Run: headless pygame with SDL's dummy video driver; simulated clock (each Clock.tick advances the game by its frame time, no real sleeping); random seed 0; keys injected as events and as key.get_pressed() state; no mouse input.
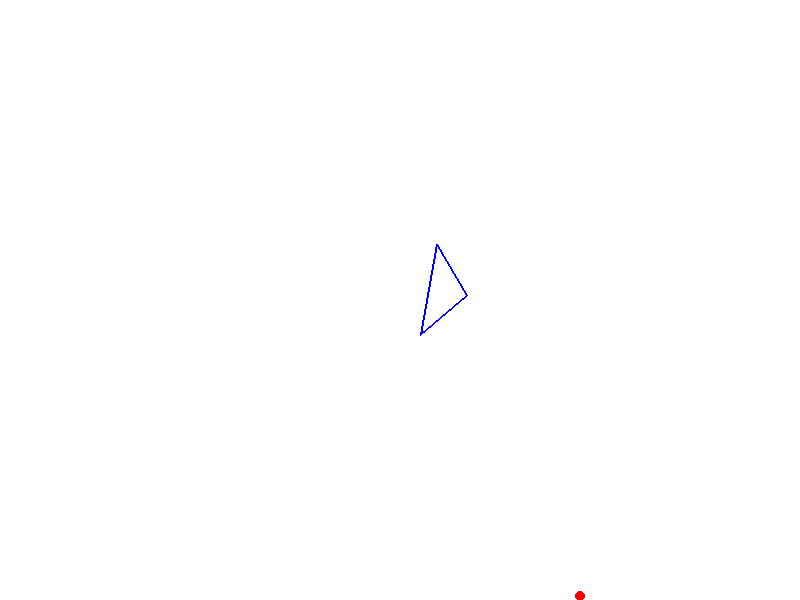
Frame 1 of 4 · flips 1–60 · no input
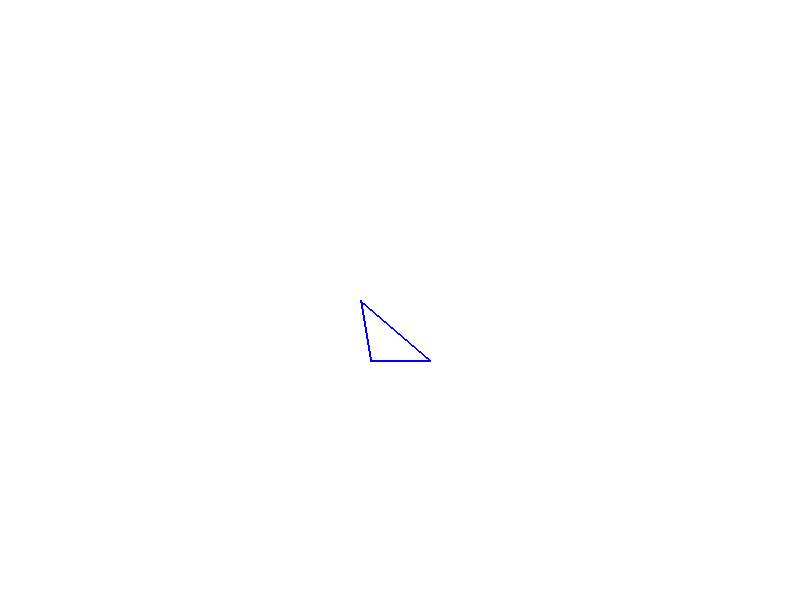
Frame 2 of 4 · flips 61–180 · tapped SPACE, RETURN · held RIGHT (→), D
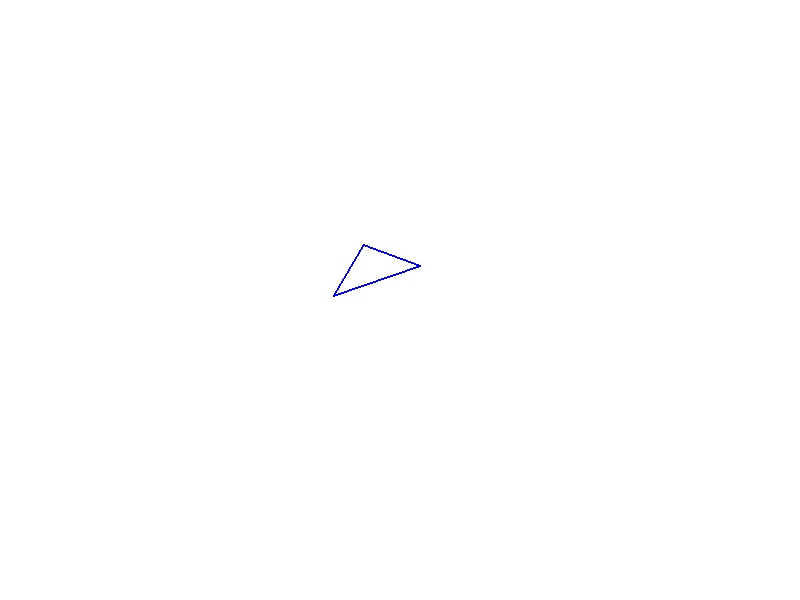
Frame 3 of 4 · flips 181–300 · held DOWN (↓), S
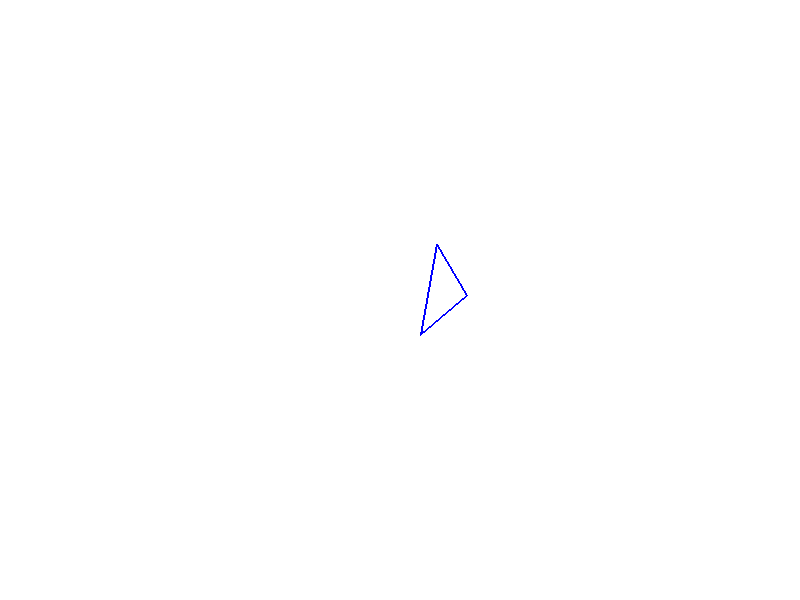
Frame 4 of 4 · flips 301–420 · held LEFT (←), A, UP (↑), W

The pygame program that drew these frames:

import pygame
import math

# Initialize Pygame
pygame.init()

# Set up display
width, height = 800, 600
screen = pygame.display.set_mode((width, height))
pygame.display.set_caption("Rotating Triangle with Ball")

# Colors
WHITE = (255, 255, 255)
RED = (255, 0, 0)
BLUE = (0, 0, 255)

# Physics parameters
gravity = 0.1
damping = 0.8

# Triangle definition relative to center point
triangle_points = [
    (40, 0),  # Top vertex
    (-30, -60), # Bottom-left vertex
    (30, -60)   # Bottom-right vertex
]

class Ball:
    def __init__(self, x, y):
        self.x = x
        self.y = y
        self.vx = 3
        self.vy = 2

# Initialize ball at a certain position
ball = Ball(400, 300)

# Triangle center
triangle_center_x = width // 2
triangle_center_y = height // 2

angle = 0.0

# Clock for timing
clock = pygame.time.Clock()

running = True
while running:
    # Handle events
    for event in pygame.event.get():
        if event.type == pygame.QUIT:
            running = False

    # Update angle
    angle += 1  # Increase angle each frame to rotate the triangle
    if angle >= 360:
        angle = 0

    # Rotate triangle points
    rotated_points = []
    for point in triangle_points:
        x, y = point
        # Calculate position relative to center
        new_x = x * math.cos(math.radians(angle)) - y * math.sin(math.radians(angle))
        new_y = x * math.sin(math.radians(angle)) + y * math.cos(math.radians(angle))
        screen_x = int(triangle_center_x + new_x)
        screen_y = int(triangle_center_y + new_y)
        rotated_points.append((screen_x, screen_y))

    # Update ball position
    ball.x += ball.vx
    ball.y += ball.vy

    # Apply gravity
    ball.vy += gravity

    # Ball collision with window boundaries (uncomment if needed)
    # if ball.x < 0 or ball.x > width:
    #     ball.vx *= -damping
    # if ball.y < 0 or ball.y > height:
    #     ball.vy *= -damping

    # Collision detection with triangle edges
    for i in range(3):
        p1 = rotated_points[i]
        p2 = rotated_points[(i + 1) % 3]

        x1, y1 = p1
        x2, y2 = p2

        ball_x, ball_y = int(ball.x), int(ball.y)

        dx = x2 - x1
        dy = y2 - y1
        d = dx * (ball_y - y1) - dy * (ball_x - x1)
        if d <= 0:
            continue

        # Check collision with line segment
        t = ((ball_x - x1) * dx + (ball_y - y1) * dy) / (dx**2 + dy**2)
        if t < 0 or t > 1:
            continue

        dist_sq = (ball.x - x1)**2 + (ball.y - y1)**2
        if dist_sq >= 50:  # Radius of ball is approximately 5 units
            continue

        # Collision detected, reverse velocity based on normal vector
        nx = dy
        ny = -dx
        len_n = math.sqrt(nx**2 + ny**2)
        nx /= len_n
        ny /= len_n

        dot = ball.vx * nx + ball.vy * ny
        ball.vx -= 2 * dot * nx
        ball.vy -= 2 * dot * ny
        ball.x += nx * 50
        ball.y += ny * 50

    # Draw
    screen.fill(WHITE)

    # Draw triangle
    pygame.draw.lines(screen, BLUE, True, rotated_points, 2)

    # Draw ball
    pygame.draw.circle(screen, RED, (int(ball.x), int(ball.y)), 5)

    # Update display
    pygame.display.flip()

    # Control frame rate
    clock.tick(60)

# Quit Pygame
pygame.quit()
